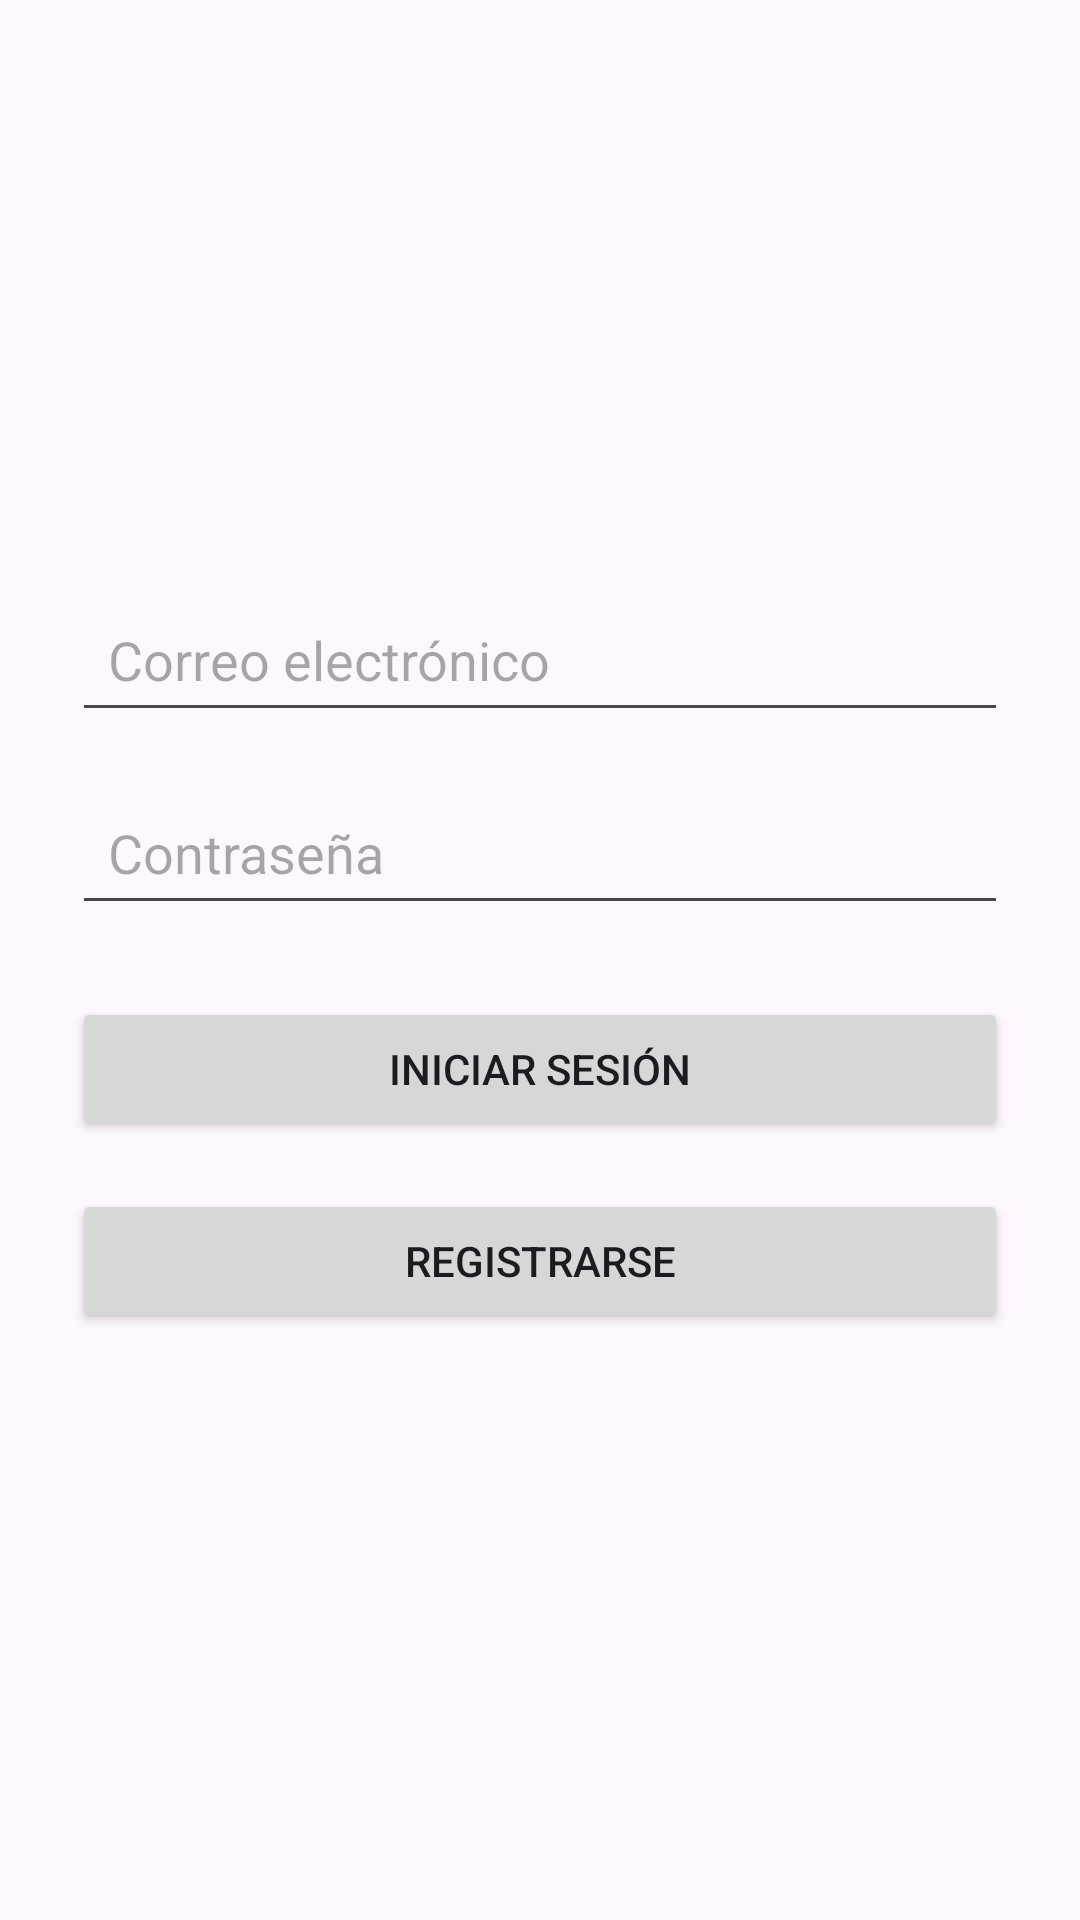

Android layout source for this screen:
<!-- AndroidManifest.xml: application theme Theme.Pruebafirebase -->
<!-- res/layout/activity_login.xml -->
<?xml version="1.0" encoding="utf-8"?>
<LinearLayout xmlns:android="http://schemas.android.com/apk/res/android"
    android:layout_width="match_parent"
    android:layout_height="match_parent"
    android:orientation="vertical"
    android:gravity="center"
    android:padding="24dp">

    <EditText
        android:id="@+id/editTextEmail"
        android:layout_width="match_parent"
        android:layout_height="wrap_content"
        android:hint="Correo electrónico"
        android:inputType="textEmailAddress"
        android:padding="12dp" />

    <EditText
        android:id="@+id/editTextPassword"
        android:layout_width="match_parent"
        android:layout_height="wrap_content"
        android:hint="Contraseña"
        android:inputType="textPassword"
        android:padding="12dp"
        android:layout_marginTop="16dp" />

    <Button
        android:id="@+id/buttonLogin"
        android:layout_width="match_parent"
        android:layout_height="wrap_content"
        android:text="Iniciar sesión"
        android:layout_marginTop="24dp" />

    <Button
        android:id="@+id/buttonRegister"
        android:layout_width="match_parent"
        android:layout_height="wrap_content"
        android:text="Registrarse"
        android:layout_marginTop="16dp" />

</LinearLayout>
<!-- resources referenced by this layout -->
<resources>
  <style name="Theme.Pruebafirebase" parent="Base.Theme.Pruebafirebase" />
  <style name="Base.Theme.Pruebafirebase" parent="Theme.Material3.DayNight.NoActionBar">
          
          
      </style>
</resources>
